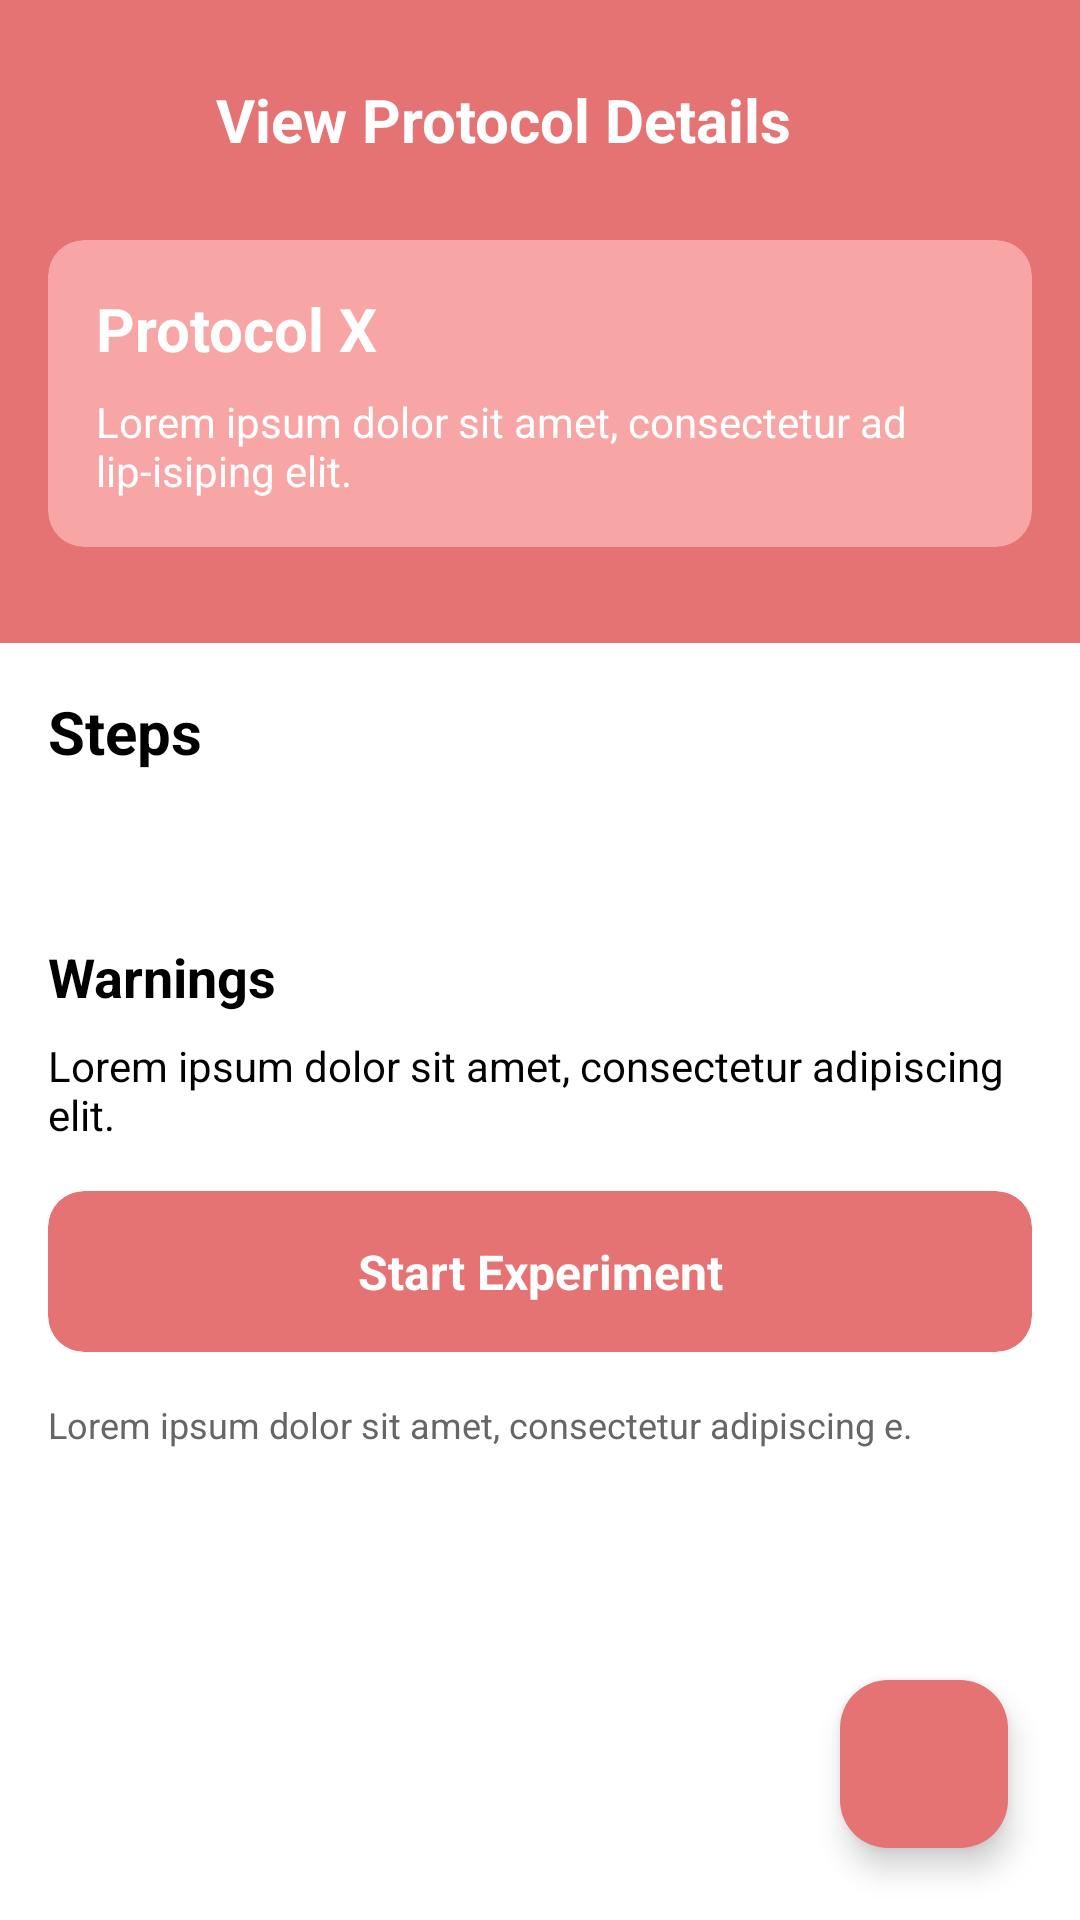

Reconstruct the res/layout file that produces this screen, plus the resources it refers to.
<!-- AndroidManifest.xml: application theme Theme.KnowledgeManagerSystems -->
<!-- res/layout/activity_protocol_details.xml -->
<?xml version="1.0" encoding="utf-8"?>
<androidx.coordinatorlayout.widget.CoordinatorLayout xmlns:android="http://schemas.android.com/apk/res/android"
    xmlns:app="http://schemas.android.com/apk/res-auto"
    xmlns:tools="http://schemas.android.com/tools"
    android:layout_width="match_parent"
    android:layout_height="match_parent"
    tools:context=".controller.ViewProtocolActivity">

    <LinearLayout
        android:orientation="vertical"
        android:layout_width="match_parent"
        android:layout_height="match_parent">

        <LinearLayout
            android:orientation="vertical"
            android:layout_width="match_parent"
            android:layout_height="wrap_content"
            android:background="@color/pink_500"
            android:padding="16dp">

            <LinearLayout
                android:orientation="horizontal"
                android:layout_width="match_parent"
                android:layout_height="wrap_content"
                android:gravity="center_vertical"
                android:layout_marginBottom="16dp">

                <ImageButton
                    android:id="@+id/btnBack"
                    android:layout_width="48dp"
                    android:layout_height="48dp"
                    android:src="@drawable/ic_arrow_back"
                    android:background="?attr/selectableItemBackgroundBorderless"
                    app:tint="@android:color/white"
                    android:contentDescription="Back"
                    android:padding="12dp"/>

                <TextView
                    android:layout_width="wrap_content"
                    android:layout_height="wrap_content"
                    android:text="View Protocol Details"
                    android:textColor="@android:color/white"
                    android:textSize="20sp"
                    android:textStyle="bold"
                    android:layout_marginStart="8dp"/>

            </LinearLayout>

            <androidx.cardview.widget.CardView
                android:layout_width="match_parent"
                android:layout_height="wrap_content"
                app:cardCornerRadius="12dp"
                app:cardElevation="0dp"
                app:cardBackgroundColor="#F8A5A5"
                android:layout_marginBottom="16dp">

                <LinearLayout
                    android:orientation="vertical"
                    android:padding="16dp"
                    android:layout_width="match_parent"
                    android:layout_height="wrap_content">

                    <TextView
                        android:id="@+id/tvProtocolTitle"
                        android:layout_width="wrap_content"
                        android:layout_height="wrap_content"
                        android:text="Protocol X"
                        android:textStyle="bold"
                        android:textSize="20sp"
                        android:textColor="@android:color/white"
                        android:layout_marginBottom="8dp"/>

                    <TextView
                        android:id="@+id/tvProtocolIntro"
                        android:layout_width="wrap_content"
                        android:layout_height="wrap_content"
                        android:text="Lorem ipsum dolor sit amet, consectetur ad lip-isiping elit."
                        android:textSize="14sp"
                        android:textColor="@android:color/white"/>
                </LinearLayout>
            </androidx.cardview.widget.CardView>

        </LinearLayout>

        <LinearLayout
            android:orientation="vertical"
            android:layout_width="match_parent"
            android:layout_height="0dp"
            android:layout_weight="1"
            android:background="@android:color/white">

            <TextView
                android:id="@+id/tvStepTitle"
                android:layout_width="match_parent"
                android:layout_height="wrap_content"
                android:text="Steps"
                android:textStyle="bold"
                android:textSize="20sp"
                android:textColor="@color/black"
                android:padding="16dp"
                android:background="@android:color/white"/>

            <ScrollView
                android:layout_width="match_parent"
                android:layout_height="0dp"
                android:layout_weight="1"
                android:fillViewport="true">

                <LinearLayout
                    android:orientation="vertical"
                    android:layout_width="match_parent"
                    android:layout_height="wrap_content"
                    android:padding="16dp">

                    
                    <androidx.recyclerview.widget.RecyclerView
                        android:id="@+id/recyclerViewSteps"
                        android:layout_width="match_parent"
                        android:layout_height="wrap_content"
                        android:nestedScrollingEnabled="false"
                        android:layout_marginBottom="16dp"/>

                    
                    <TextView
                        android:id="@+id/tvWarningsTitle"
                        android:layout_width="wrap_content"
                        android:layout_height="wrap_content"
                        android:text="Warnings"
                        android:textStyle="bold"
                        android:textSize="18sp"
                        android:textColor="@color/black"
                        android:layout_marginTop="8dp"
                        android:layout_marginBottom="8dp"/>

                    <TextView
                        android:id="@+id/tvWarnings"
                        android:layout_width="wrap_content"
                        android:layout_height="wrap_content"
                        android:text="Lorem ipsum dolor sit amet, consectetur adipiscing elit."
                        android:textSize="14sp"
                        android:textColor="@color/black"
                        android:layout_marginBottom="16dp"
                        android:autoLink="none"
                        android:linksClickable="false"/>

                    
                    <androidx.cardview.widget.CardView
                        android:layout_width="match_parent"
                        android:layout_height="wrap_content"
                        app:cardCornerRadius="12dp"
                        app:cardElevation="0dp"
                        app:cardBackgroundColor="@color/pink_500"
                        android:layout_marginBottom="16dp">

                        <TextView
                            android:id="@+id/btnStartExperiment"
                            android:layout_width="match_parent"
                            android:layout_height="wrap_content"
                            android:text="Start Experiment"
                            android:textColor="@android:color/white"
                            android:textSize="16sp"
                            android:textStyle="bold"
                            android:gravity="center"
                            android:padding="16dp"
                            android:clickable="true"
                            android:focusable="true"
                            android:background="?attr/selectableItemBackground"/>

                    </androidx.cardview.widget.CardView>

                    <TextView
                        android:id="@+id/tvFooterText"
                        android:layout_width="wrap_content"
                        android:layout_height="wrap_content"
                        android:text="Lorem ipsum dolor sit amet, consectetur adipiscing e."
                        android:textSize="12sp"
                        android:textColor="#666666"
                        android:layout_marginBottom="16dp"/>

                </LinearLayout>

            </ScrollView>

        </LinearLayout>

    </LinearLayout>

    <com.google.android.material.floatingactionbutton.FloatingActionButton
        android:id="@+id/fabAddSteps"
        android:layout_width="wrap_content"
        android:layout_height="wrap_content"
        android:layout_gravity="bottom|end"
        android:layout_margin="24dp"
        android:contentDescription="Add Steps"
        android:src="@drawable/ic_add"
        app:tint="@android:color/white"
        app:backgroundTint="@color/pink_500"
        app:fabSize="normal"/>

</androidx.coordinatorlayout.widget.CoordinatorLayout>
<!-- resources referenced by this layout -->
<resources>
  <color name="black">#FF000000</color>
  <color name="pink_500">#E57373</color>
  <style name="Theme.KnowledgeManagerSystems" parent="Base.Theme.KnowledgeManagerSystems" />
  <style name="Base.Theme.KnowledgeManagerSystems" parent="Theme.Material3.DayNight.NoActionBar">
          
          
      </style>
</resources>
